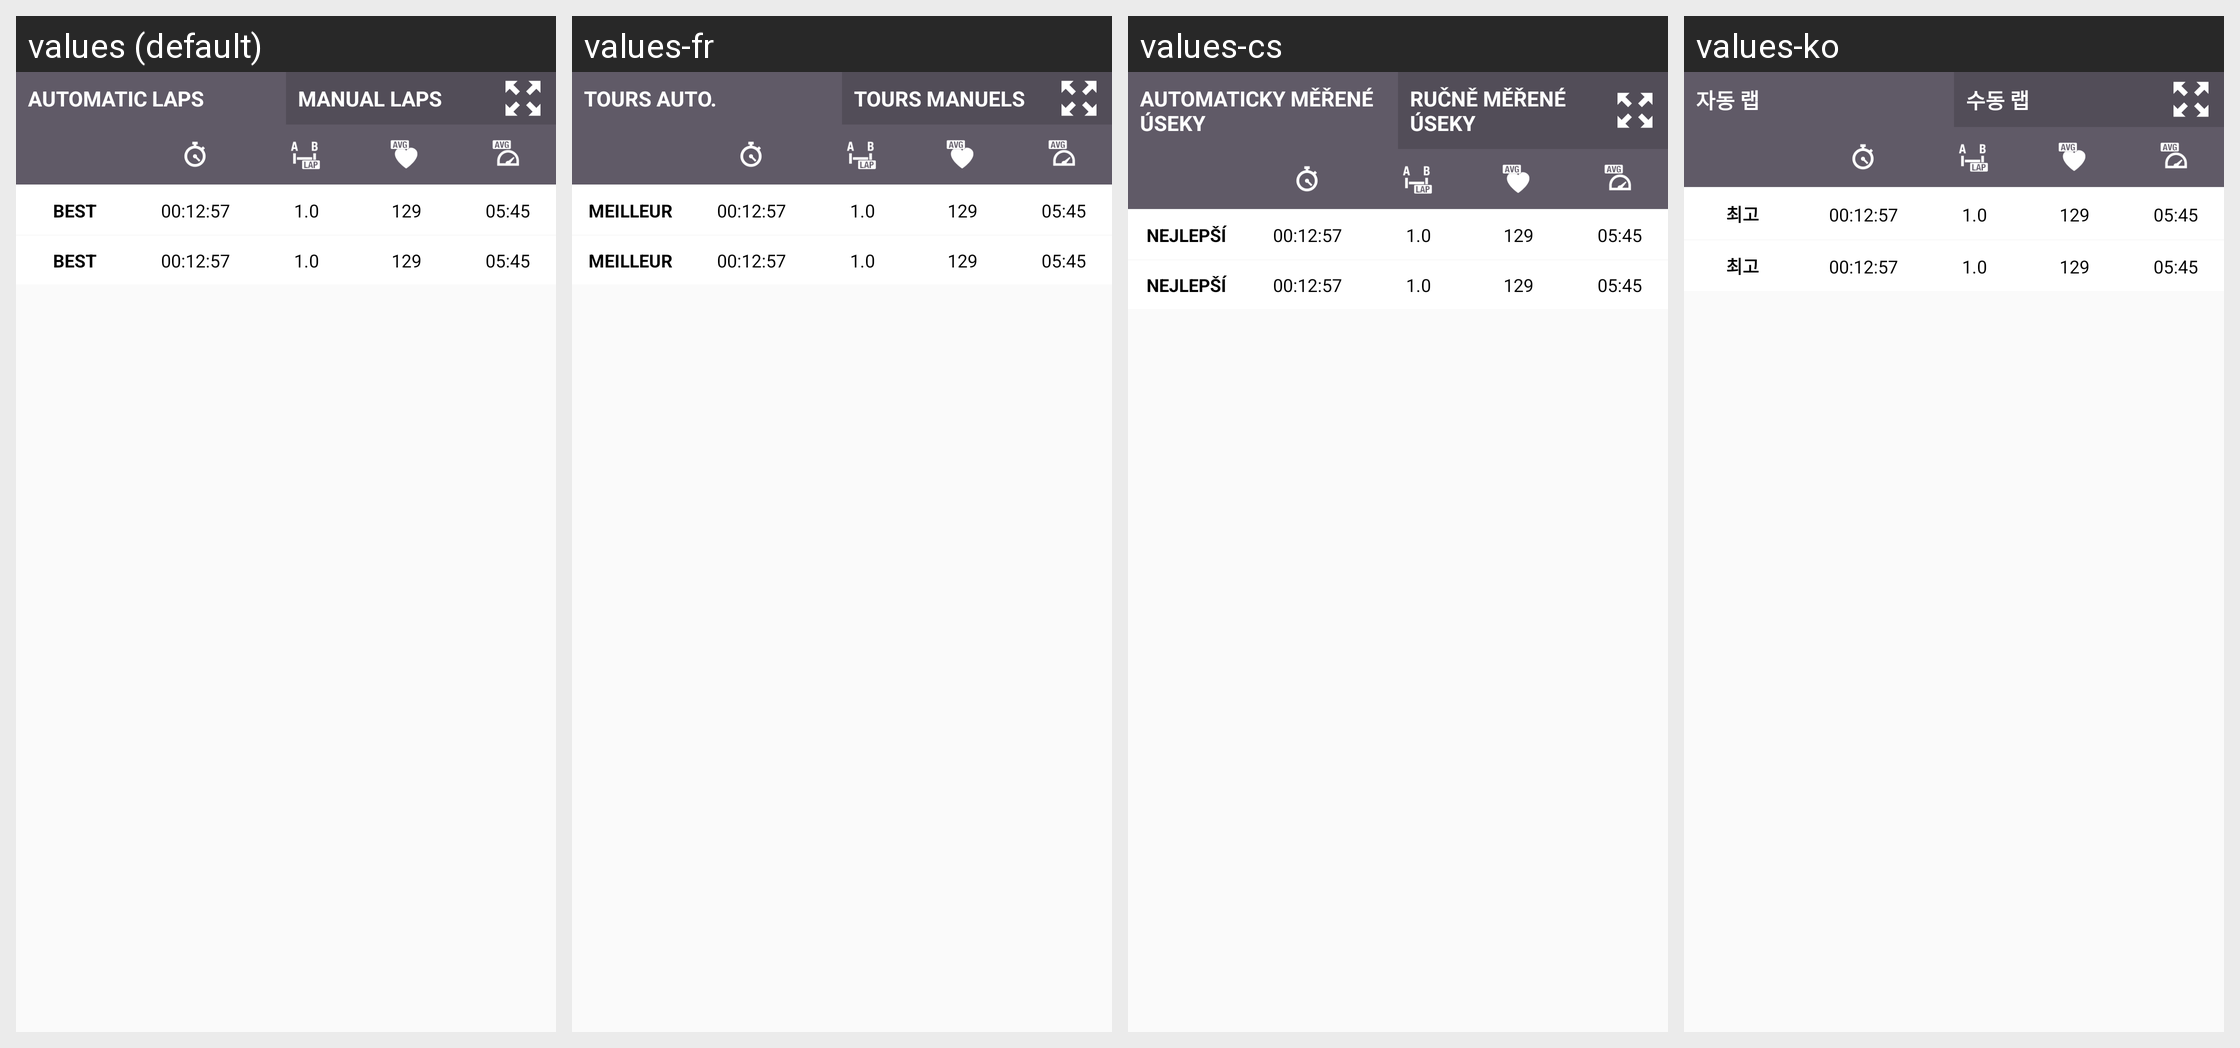

Here is an Android app screen in its default locale and in the app's own translations. Write out the translated-string differences for the strings that appear on this screen.
Android screen res/layout/lap_layout.xml rendered under 4 locales, left to right: values (default), values-fr, values-cs, values-ko. Device: Nexus 5 (rendered at 1080×1920; each locale shown at half size, 540×960, under a caption strip naming it); theme AppTheme.
Other locales in the repository, not shown: values-ca, values-da, values-de, values-es, values-fi, values-in, values-it, values-ja, values-nb, values-nl, values-pl, values-pt, values-ru, values-sk, values-sv, values-tr, values-zh, values-zh-rCN.
Strings drawn on this screen, with the default value and each locale's value (text and hints the layout hard-codes, and strings that could not be matched under every locale, appear in the picture but are not listed):

training_analysis_auto_laps
  values: Automatic laps
  values-fr: Tours auto.
  values-cs: Automaticky měřené úseky
  values-ko: 자동 랩

training_analysis_manual_laps
  values: Manual laps
  values-fr: Tours manuels
  values-cs: Ručně měřené úseky
  values-ko: 수동 랩

training_analysis_laps_best
  values: Best
  values-fr: Meilleur
  values-cs: Nejlepší
  values-ko: 최고
